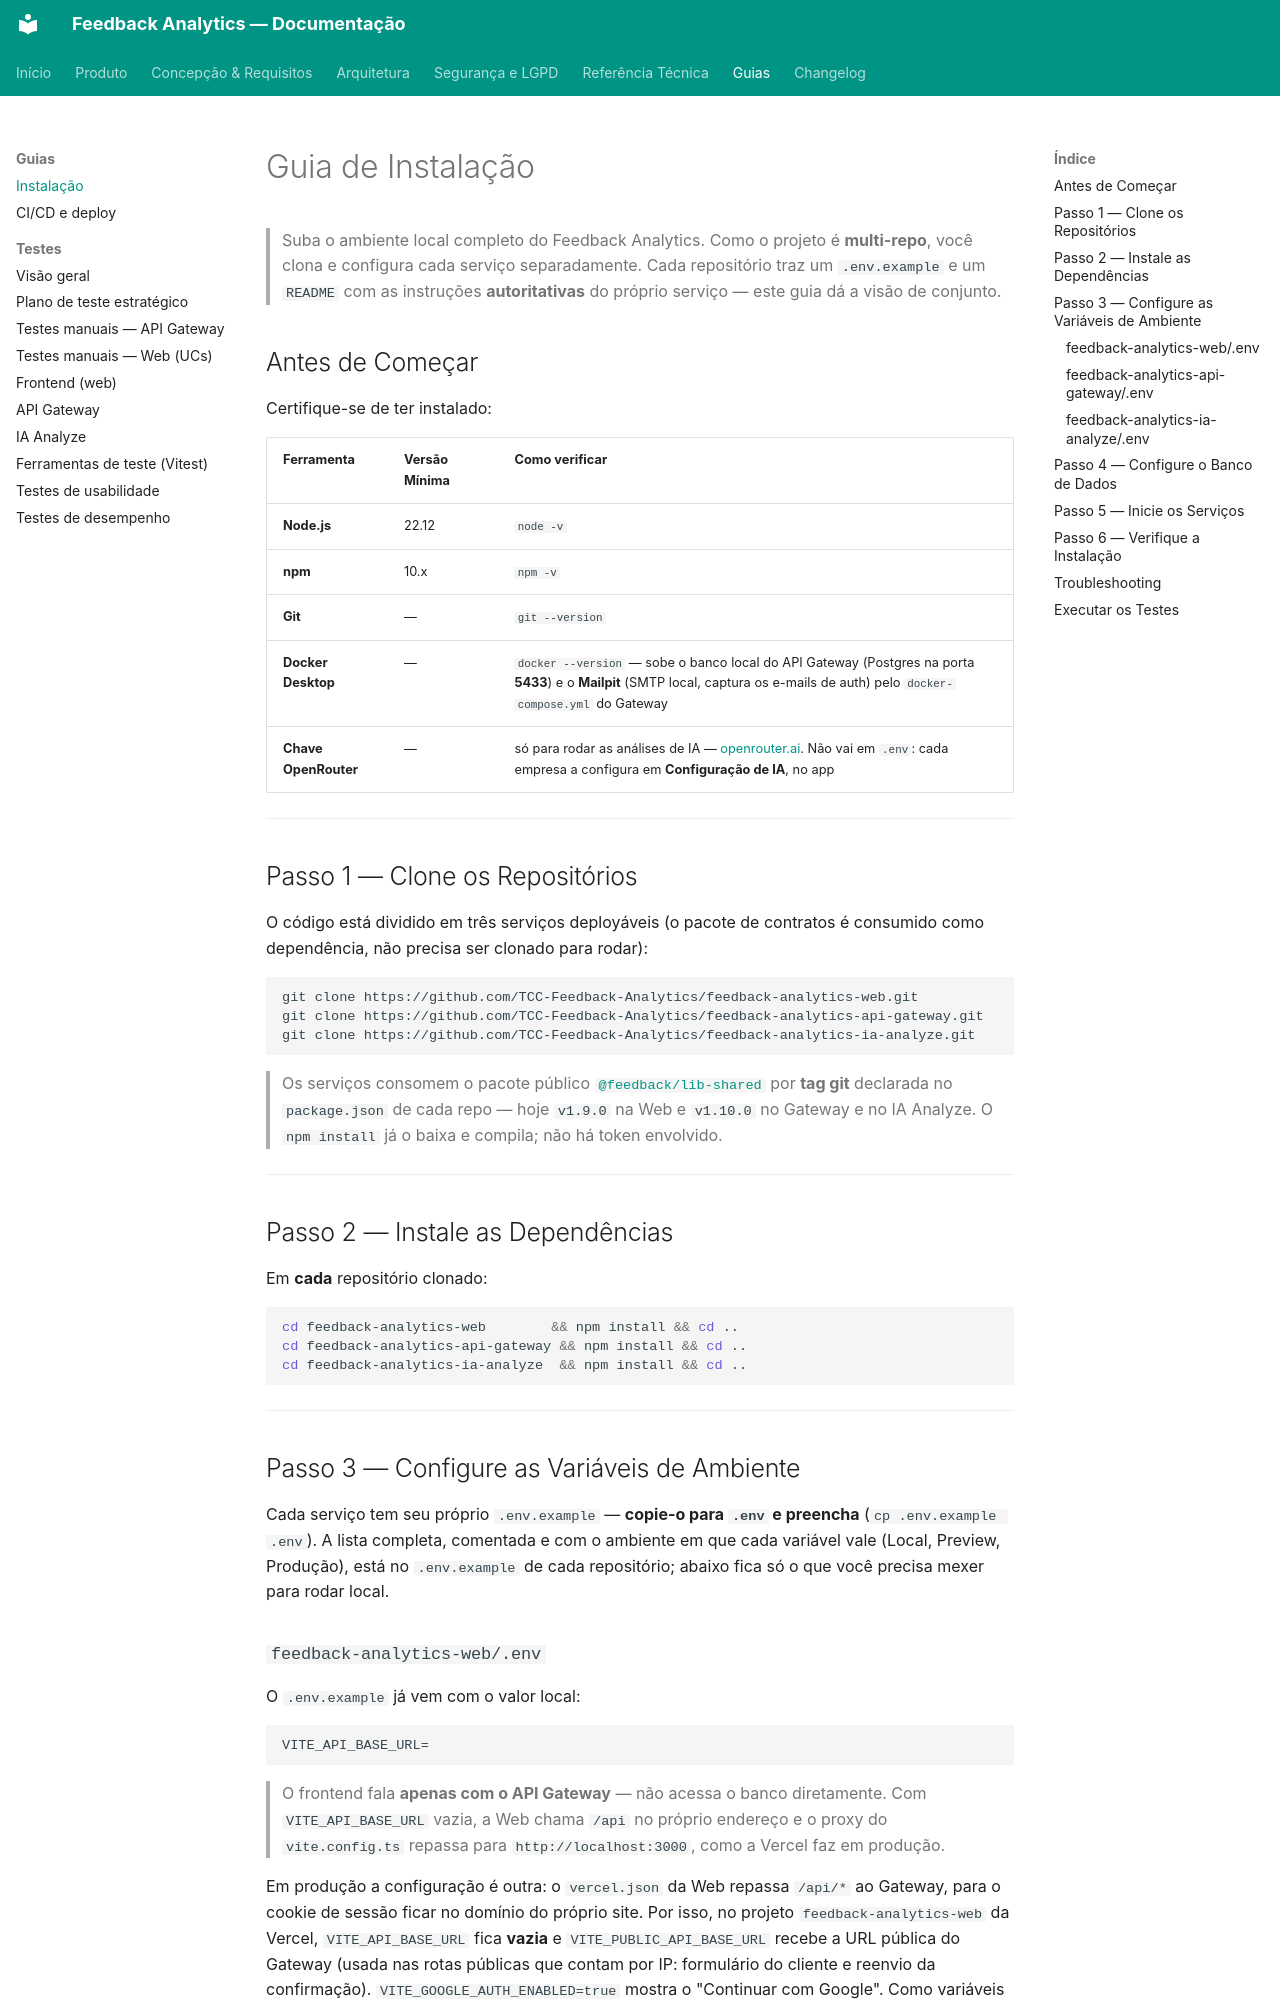

repository: TCC-Feedback-Analytics/feedback-analytics · page: guias/guia-instalacao/index.html · generator: mkdocs

# Guia de Instalação

> Suba o ambiente local completo do Feedback Analytics. Como o projeto é **multi-repo**, você clona e configura cada serviço separadamente. Cada repositório traz um `.env.example` e um `README` com as instruções **autoritativas** do próprio serviço — este guia dá a visão de conjunto.

## Antes de Começar

Certifique-se de ter instalado:

| Ferramenta | Versão Mínima | Como verificar |
|---|---|---|
| **Node.js** | 22.12 | `node -v` |
| **npm** | 10.x | `npm -v` |
| **Git** | — | `git --version` |
| **Docker Desktop** | — | `docker --version` — sobe o banco local do API Gateway (Postgres na porta **5433**) e o **Mailpit** (SMTP local, captura os e-mails de auth) pelo `docker-compose.yml` do Gateway |
| **Chave OpenRouter** | — | só para rodar as análises de IA — [openrouter.ai](https://openrouter.ai). Não vai em `.env`: cada empresa a configura em **Configuração de IA**, no app |

---

## Passo 1 — Clone os Repositórios

O código está dividido em três serviços deployáveis (o pacote de contratos é consumido como dependência, não precisa ser clonado para rodar):

```bash
git clone https://github.com/TCC-Feedback-Analytics/feedback-analytics-web.git
git clone https://github.com/TCC-Feedback-Analytics/feedback-analytics-api-gateway.git
git clone https://github.com/TCC-Feedback-Analytics/feedback-analytics-ia-analyze.git
```

> Os serviços consomem o pacote público [`@feedback/lib-shared`](https://github.com/TCC-Feedback-Analytics/feedback-analytics-contracts) por **tag git** declarada no `package.json` de cada repo — hoje `v1.9.0` na Web e `v1.10.0` no Gateway e no IA Analyze. O `npm install` já o baixa e compila; não há token envolvido.

---

## Passo 2 — Instale as Dependências

Em **cada** repositório clonado:

```bash
cd feedback-analytics-web        && npm install && cd ..
cd feedback-analytics-api-gateway && npm install && cd ..
cd feedback-analytics-ia-analyze  && npm install && cd ..
```

---

## Passo 3 — Configure as Variáveis de Ambiente

Cada serviço tem seu próprio `.env.example` — **copie-o para `.env` e preencha** (`cp .env.example .env`). A lista completa, comentada e com o ambiente em que cada variável vale (Local, Preview, Produção), está no `.env.example` de cada repositório; abaixo fica só o que você precisa mexer para rodar local.

### `feedback-analytics-web/.env`

O `.env.example` já vem com o valor local:

```env
VITE_API_BASE_URL=
```

> O frontend fala **apenas com o API Gateway** — não acessa o banco diretamente. Com `VITE_API_BASE_URL` vazia, a Web chama `/api` no próprio endereço e o proxy do `vite.config.ts` repassa para `http://localhost:3000`, como a Vercel faz em produção.

Em produção a configuração é outra: o `vercel.json` da Web repassa `/api/*` ao Gateway, para o cookie de sessão ficar no domínio do próprio site. Por isso, no projeto `feedback-analytics-web` da Vercel, `VITE_API_BASE_URL` fica **vazia** e `VITE_PUBLIC_API_BASE_URL` recebe a URL pública do Gateway (usada nas rotas públicas que contam por IP: formulário do cliente e reenvio da confirmação). `VITE_GOOGLE_AUTH_ENABLED=true` mostra o "Continuar com Google". Como variáveis `VITE_*` são incorporadas ao bundle durante o build, qualquer alteração exige um novo deploy do web. Detalhes no [README da Web](https://github.com/TCC-Feedback-Analytics/feedback-analytics-web#readme).
